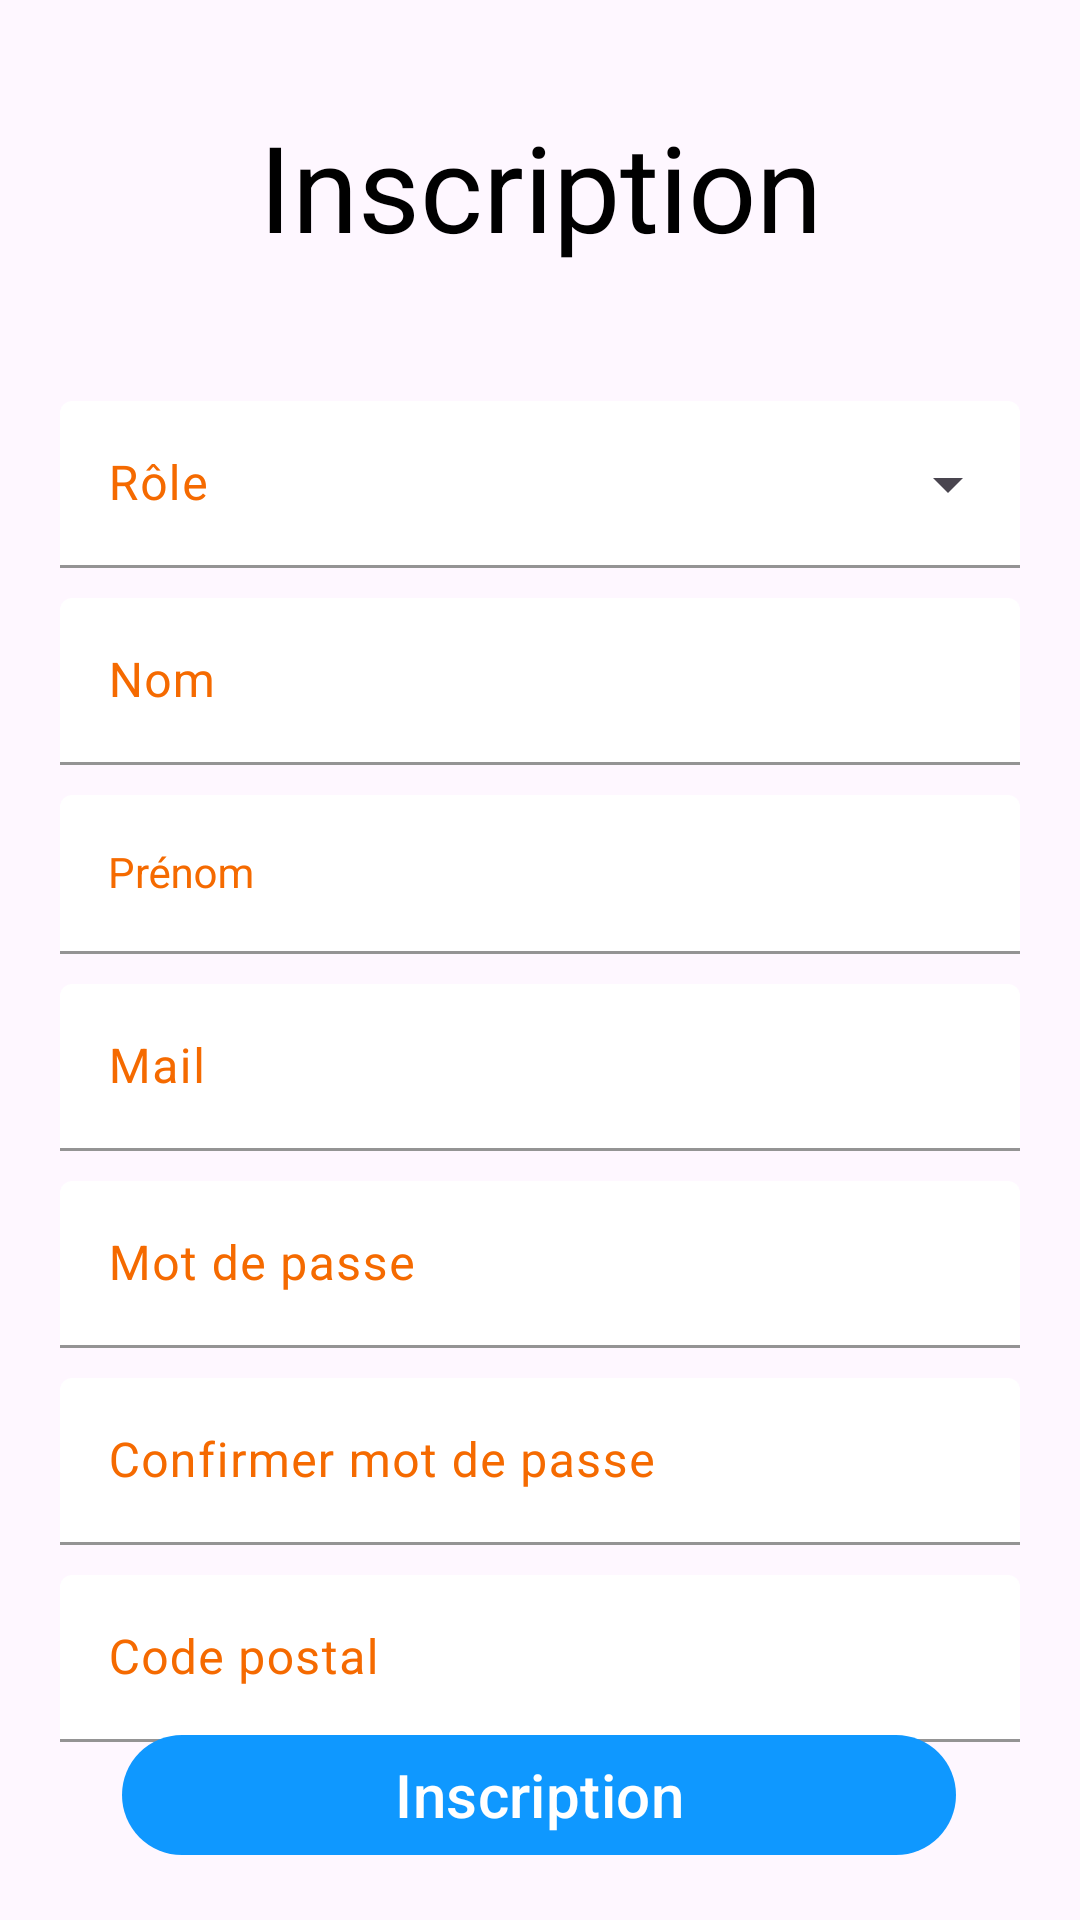

Android layout source for this screen:
<!-- AndroidManifest.xml: application theme Theme.Icomerch -->
<!-- res/layout/common_create_account_activity.xml -->
<?xml version="1.0" encoding="utf-8"?>
<androidx.constraintlayout.widget.ConstraintLayout
    android:layout_width="match_parent"
    android:layout_height="match_parent"
    xmlns:android="http://schemas.android.com/apk/res/android"
    xmlns:app="http://schemas.android.com/apk/res-auto"
    >

    <ImageButton
        android:id="@+id/arrowButton"
        android:layout_width="48dp"
        android:layout_height="48dp"
        android:scaleType="centerCrop"
        android:layout_marginTop="16dp"
        android:background="@android:color/transparent"
        android:contentDescription="@string/arrow_description"
        android:src="@drawable/arrow_back"
        style="@style/Widget.AppCompat.Button.Borderless"
        app:layout_constraintEnd_toEndOf="parent"
        app:layout_constraintHorizontal_bias="0.044"
        app:layout_constraintStart_toStartOf="parent"
        app:layout_constraintTop_toTopOf="parent" />

    <TextView
        android:id="@+id/inscription"
        android:layout_width="wrap_content"
        android:layout_height="wrap_content"
        android:layout_alignParentStart="true"
        android:layout_alignParentTop="true"
        android:gravity="center_vertical"
        android:text="@string/Inscription"
        android:textAppearance="@style/text_view_page_name"
        app:layout_constraintBottom_toTopOf="@+id/linearLayout2"
        app:layout_constraintEnd_toEndOf="parent"
        app:layout_constraintStart_toStartOf="parent"
        app:layout_constraintTop_toTopOf="parent" />

    <LinearLayout
        android:id="@+id/linearLayout2"
        android:layout_width="match_parent"
        android:layout_height="wrap_content"
        android:orientation="vertical"
        app:layout_constraintBottom_toBottomOf="parent"
        app:layout_constraintEnd_toEndOf="parent"
        app:layout_constraintStart_toStartOf="parent"
        app:layout_constraintTop_toBottomOf="@+id/arrowButton">

        <com.google.android.material.textfield.TextInputLayout
            android:id="@+id/inputRole"
            style="@style/text_input_layout_dropdown_inscription"
            android:layout_width="match_parent"
            android:layout_height="wrap_content"
            android:hint="@string/label_role">

            <AutoCompleteTextView
                android:id="@+id/editRole"
                android:layout_width="match_parent"
                android:layout_height="wrap_content"
                android:inputType="none"
                app:simpleItems="@array/role"
                />

        </com.google.android.material.textfield.TextInputLayout>


        <com.google.android.material.textfield.TextInputLayout
            android:id="@+id/inputLastName"
            style="@style/text_input_layout_inscription"
            android:layout_width="match_parent"
            android:layout_height="wrap_content"
            android:hint="@string/label_lastname">

            <com.google.android.material.textfield.TextInputEditText
                android:id="@+id/editTextLastName"
                android:layout_width="match_parent"
                android:layout_height="wrap_content"
                android:textColor="@color/black"/>

        </com.google.android.material.textfield.TextInputLayout>

        <com.google.android.material.textfield.TextInputLayout
            android:id="@+id/inputFirstName"
            style="@style/text_input_layout_inscription"
            android:layout_width="match_parent"
            android:layout_height="wrap_content"
            android:hint="@string/label_firstname">

            <com.google.android.material.textfield.TextInputEditText
                android:id="@+id/editTextFirstName"
                android:layout_width="match_parent"
                android:layout_height="wrap_content"
                android:textAppearance="@style/TextAppearance.AppCompat.Body1"
                android:textColor="@color/black" />

        </com.google.android.material.textfield.TextInputLayout>

        <com.google.android.material.textfield.TextInputLayout
            android:id="@+id/inputMail"
            style="@style/text_input_layout_inscription"
            android:layout_width="match_parent"
            android:layout_height="wrap_content"
            android:hint="@string/label_mail"
            android:textColor="@color/black">

            <com.google.android.material.textfield.TextInputEditText
                android:id="@+id/editTextMail"
                android:layout_width="match_parent"
                android:layout_height="wrap_content"
                android:textColor="@color/black"/>

        </com.google.android.material.textfield.TextInputLayout>

        <com.google.android.material.textfield.TextInputLayout
            android:id="@+id/inputPassword"
            style="@style/text_input_layout_inscription"
            android:layout_width="match_parent"
            android:layout_height="wrap_content"
            android:hint="@string/label_password">

            <com.google.android.material.textfield.TextInputEditText
                android:id="@+id/editTextPassword"
                android:layout_width="match_parent"
                android:layout_height="wrap_content"
                android:textColor="@color/black"/>

        </com.google.android.material.textfield.TextInputLayout>

        <com.google.android.material.textfield.TextInputLayout
            android:id="@+id/inputConfirmPassword"
            style="@style/text_input_layout_inscription"
            android:layout_width="match_parent"
            android:layout_height="wrap_content"
            android:hint="@string/label_confirm_password">

            <com.google.android.material.textfield.TextInputEditText
                android:id="@+id/editTextConfirmPassword"
                android:layout_width="match_parent"
                android:layout_height="wrap_content"
                android:textColor="@color/black"/>

        </com.google.android.material.textfield.TextInputLayout>

        <com.google.android.material.textfield.TextInputLayout
            android:id="@+id/inputZipCode"
            style="@style/text_input_layout_inscription"
            android:layout_width="match_parent"
            android:layout_height="wrap_content"
            android:hint="@string/label_zip_code"
            >

            <com.google.android.material.textfield.TextInputEditText
                android:id="@+id/editTextZipCode"
                android:layout_width="match_parent"
                android:layout_height="wrap_content"
                android:textColor="@color/black"/>

        </com.google.android.material.textfield.TextInputLayout>
    </LinearLayout>

    <com.google.android.material.button.MaterialButton
        android:id="@+id/buttonConnection"
        style="@style/extended_button_blue"
        android:layout_marginBottom="24dp"
        android:text="@string/Inscription"
        app:layout_constraintBottom_toBottomOf="parent"
        app:layout_constraintEnd_toEndOf="parent"
        app:layout_constraintHorizontal_bias="0.496"
        app:layout_constraintStart_toStartOf="parent"
        app:layout_constraintTop_toBottomOf="@+id/linearLayout2"/>
</androidx.constraintlayout.widget.ConstraintLayout>
<!-- resources referenced by this layout -->
<resources>
  <array name="role">
          <item>@string/client</item>
          <item>@string/supplier</item>
      </array>
  <color name="black">#FF000000</color>
  <string name="Inscription">Inscription</string>
  <string name="arrow_description">Flèche pointant vers la gauche pour aller à la page précédente\n</string>
  <string name="label_confirm_password">Confirmer mot de passe</string>
  <string name="label_firstname">Prénom</string>
  <string name="label_lastname">Nom</string>
  <string name="label_mail">Mail</string>
  <string name="label_password">Mot de passe</string>
  <string name="label_role">Rôle</string>
  <string name="label_zip_code">Code postal</string>
  <style name="extended_button_blue" parent="extended_button_base">
          <item name="backgroundTint">@color/blue_cobalt</item>
      </style>
  <style name="text_input_layout_dropdown_inscription" parent="Widget.Material3.TextInputLayout.FilledBox.ExposedDropdownMenu">
          <item name="boxBackgroundColor">@color/white</item>
          <item name="android:textSize">@dimen/page_naming_text_size</item>
          <item name="android:textColorHint">@color/bright_orange</item>
          <item name="android:paddingStart">20dp</item>
          <item name="android:paddingEnd">20dp</item>
          <item name="android:layout_marginTop">10dp</item>
          <item name="boxStrokeColor">@color/light_gray</item>
      </style>
  <style name="text_input_layout_inscription" parent="Widget.Material3.TextInputLayout.FilledBox">
          <item name="boxBackgroundColor">@color/white</item>
          <item name="android:textSize">@dimen/page_naming_text_size</item>
          <item name="android:textColorHint">@color/bright_orange</item>
          <item name="android:paddingStart">20dp</item>
          <item name="android:paddingEnd">20dp</item>
          <item name="android:layout_marginTop">10dp</item>
          <item name="boxStrokeColor">@color/light_gray</item>
      </style>
  <style name="text_view_page_name" parent="android:Widget.TextView">
          <item name="android:textColor">@color/black</item>
          <item name="android:textSize">@dimen/page_naming_text_size</item>
      </style>
  <style name="Theme.Icomerch" parent="Base.Theme.Icomerch" />
  <string name="client">Client</string>
  <string name="supplier">Fournisseur</string>
  <style name="extended_button_base" parent="Widget.Material3.Button">
          <item name="android:layout_width">@dimen/button_width_278</item>
          <item name="android:layout_height">@dimen/button_min_height</item>
          <item name="android:textSize">@dimen/large_button_text_size</item>
          <item name="android:textColor">@color/white</item>
      </style>
  <color name="blue_cobalt">#0F98FF</color>
  <color name="white">#FFFFFF</color>
  <dimen name="page_naming_text_size">40sp</dimen>
  <color name="bright_orange">#F56A00</color>
  <color name="light_gray">#AEAFB0</color>
  <style name="Base.Theme.Icomerch" parent="Theme.Material3.DayNight.NoActionBar">
          
          
      </style>
  <dimen name="button_width_278">278dp</dimen>
  <dimen name="button_min_height">48dp</dimen>
  <dimen name="large_button_text_size">20sp</dimen>
</resources>
